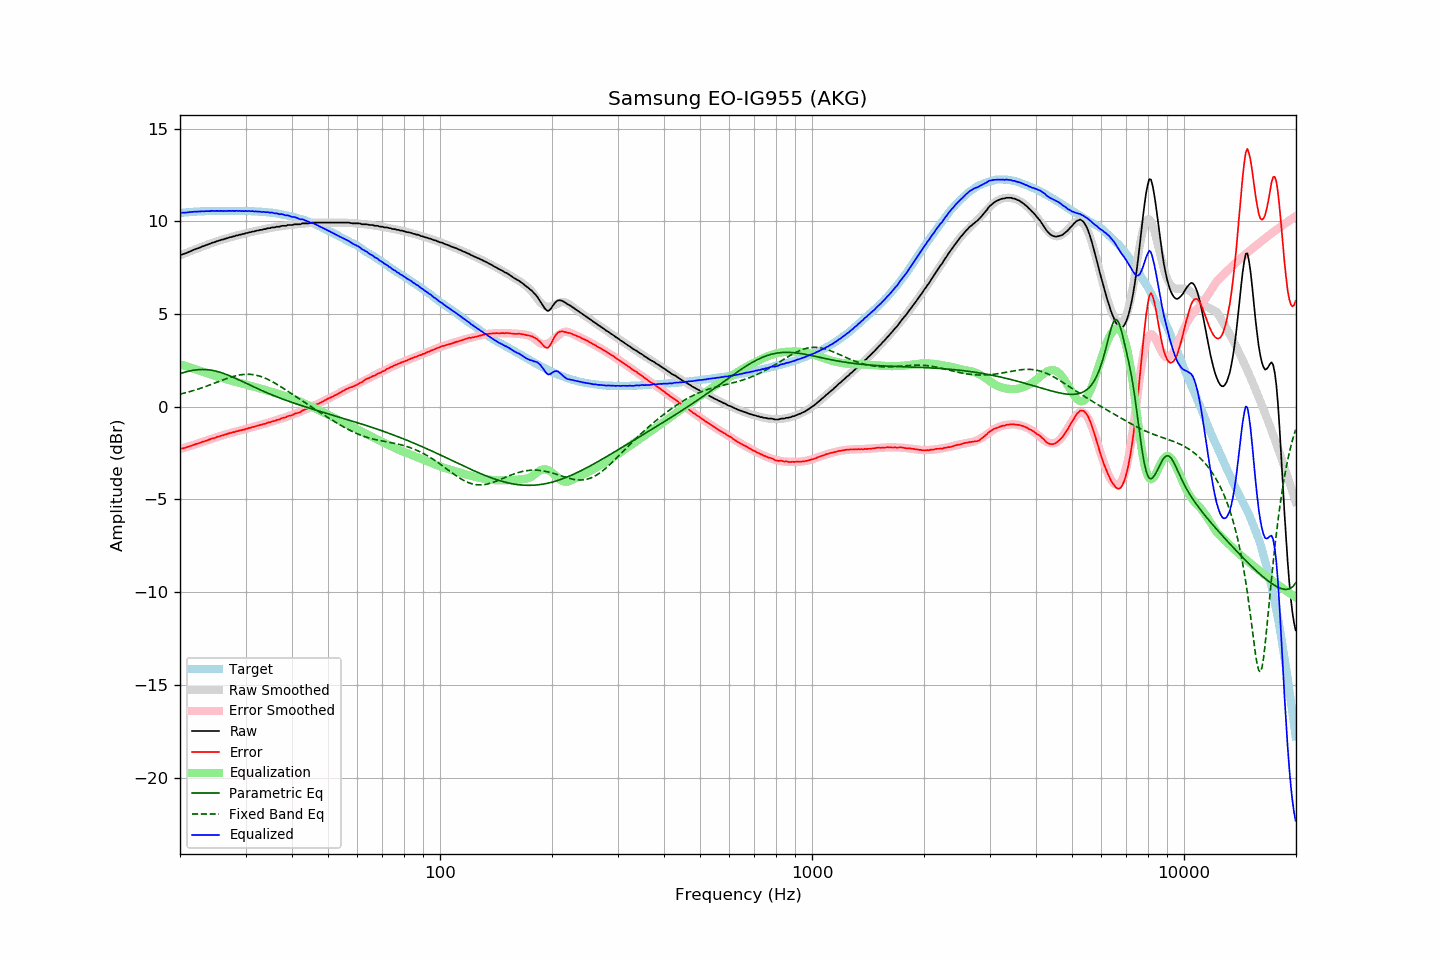

The table this chart was drawn from, first rows:
frequency, raw, error, smoothed, error_smoothed, equalization, parametric_eq, fixed_band_eq, equalized_raw, equalized_smoothed, target
20.00, 8.18, -2.27, 8.16, -2.29, 2.29, 1.78, 0.68, 10.47, 10.45, 10.45
20.20, 8.20, -2.26, 8.20, -2.26, 2.26, 1.81, 0.70, 10.46, 10.46, 10.46
20.40, 8.23, -2.24, 8.23, -2.23, 2.23, 1.84, 0.72, 10.47, 10.47, 10.47
20.61, 8.26, -2.22, 8.27, -2.21, 2.21, 1.86, 0.74, 10.47, 10.48, 10.48
20.81, 8.29, -2.19, 8.30, -2.18, 2.18, 1.89, 0.77, 10.47, 10.48, 10.48
21.02, 8.33, -2.16, 8.34, -2.15, 2.15, 1.91, 0.79, 10.48, 10.49, 10.49
21.23, 8.37, -2.13, 8.37, -2.13, 2.13, 1.93, 0.81, 10.50, 10.50, 10.50
21.44, 8.40, -2.11, 8.41, -2.10, 2.10, 1.95, 0.84, 10.50, 10.50, 10.51
21.66, 8.44, -2.07, 8.44, -2.07, 2.07, 1.96, 0.86, 10.51, 10.51, 10.51
21.87, 8.48, -2.04, 8.47, -2.04, 2.04, 1.98, 0.89, 10.52, 10.52, 10.52
22.09, 8.51, -2.01, 8.51, -2.01, 2.01, 1.99, 0.92, 10.53, 10.52, 10.52
22.31, 8.54, -1.99, 8.54, -1.99, 1.99, 2.00, 0.94, 10.53, 10.53, 10.53
22.54, 8.57, -1.96, 8.58, -1.96, 1.96, 2.00, 0.97, 10.53, 10.53, 10.53
22.76, 8.61, -1.93, 8.61, -1.93, 1.93, 2.01, 1.00, 10.54, 10.54, 10.54
22.99, 8.65, -1.89, 8.64, -1.90, 1.90, 2.01, 1.03, 10.55, 10.54, 10.54
23.22, 8.67, -1.87, 8.68, -1.87, 1.87, 2.01, 1.06, 10.54, 10.54, 10.54
23.45, 8.71, -1.84, 8.71, -1.84, 1.84, 2.00, 1.09, 10.55, 10.55, 10.55
23.69, 8.74, -1.81, 8.74, -1.81, 1.81, 2.00, 1.12, 10.55, 10.55, 10.55
23.92, 8.77, -1.78, 8.77, -1.78, 1.78, 1.99, 1.16, 10.55, 10.55, 10.55
24.16, 8.80, -1.75, 8.80, -1.75, 1.75, 1.98, 1.19, 10.55, 10.55, 10.55
24.40, 8.85, -1.71, 8.83, -1.72, 1.72, 1.96, 1.22, 10.57, 10.56, 10.56
24.65, 8.86, -1.70, 8.87, -1.69, 1.69, 1.95, 1.26, 10.55, 10.56, 10.56
24.89, 8.89, -1.67, 8.89, -1.66, 1.66, 1.93, 1.29, 10.55, 10.56, 10.56
25.14, 8.93, -1.63, 8.92, -1.63, 1.63, 1.91, 1.32, 10.57, 10.56, 10.56
25.39, 8.95, -1.61, 8.95, -1.61, 1.61, 1.88, 1.36, 10.56, 10.56, 10.56
25.65, 8.98, -1.58, 8.98, -1.58, 1.58, 1.86, 1.39, 10.56, 10.56, 10.56
25.91, 9.01, -1.55, 9.01, -1.55, 1.55, 1.83, 1.42, 10.56, 10.56, 10.56
26.16, 9.02, -1.54, 9.03, -1.53, 1.53, 1.80, 1.45, 10.55, 10.56, 10.56
26.43, 9.06, -1.50, 9.06, -1.50, 1.50, 1.77, 1.49, 10.56, 10.56, 10.56
26.69, 9.08, -1.48, 9.08, -1.48, 1.48, 1.74, 1.52, 10.56, 10.56, 10.56
26.96, 9.11, -1.45, 9.11, -1.45, 1.45, 1.70, 1.55, 10.56, 10.56, 10.56
27.23, 9.14, -1.42, 9.13, -1.43, 1.43, 1.67, 1.58, 10.57, 10.56, 10.56
27.50, 9.15, -1.41, 9.16, -1.40, 1.40, 1.63, 1.60, 10.55, 10.56, 10.56
27.77, 9.19, -1.37, 9.18, -1.38, 1.38, 1.59, 1.63, 10.57, 10.56, 10.56
28.05, 9.19, -1.37, 9.20, -1.36, 1.36, 1.55, 1.65, 10.55, 10.56, 10.56
28.33, 9.24, -1.32, 9.23, -1.33, 1.33, 1.52, 1.67, 10.57, 10.56, 10.56
28.62, 9.24, -1.32, 9.25, -1.31, 1.31, 1.48, 1.69, 10.55, 10.56, 10.56
28.90, 9.28, -1.28, 9.27, -1.29, 1.29, 1.44, 1.71, 10.57, 10.56, 10.56
29.19, 9.28, -1.28, 9.29, -1.27, 1.27, 1.39, 1.73, 10.55, 10.56, 10.56
29.48, 9.32, -1.24, 9.31, -1.24, 1.24, 1.35, 1.74, 10.56, 10.56, 10.56
29.78, 9.32, -1.24, 9.34, -1.22, 1.22, 1.31, 1.74, 10.54, 10.56, 10.56
30.08, 9.37, -1.19, 9.36, -1.20, 1.20, 1.27, 1.75, 10.57, 10.55, 10.56
30.38, 9.37, -1.18, 9.38, -1.17, 1.17, 1.23, 1.75, 10.54, 10.55, 10.55
30.68, 9.41, -1.14, 9.40, -1.15, 1.15, 1.19, 1.75, 10.56, 10.55, 10.55
30.99, 9.41, -1.14, 9.42, -1.13, 1.13, 1.15, 1.74, 10.54, 10.55, 10.55
31.30, 9.45, -1.09, 9.44, -1.10, 1.10, 1.11, 1.74, 10.55, 10.54, 10.54
31.61, 9.45, -1.09, 9.46, -1.08, 1.08, 1.07, 1.72, 10.53, 10.54, 10.54
31.93, 9.48, -1.05, 9.48, -1.06, 1.06, 1.03, 1.71, 10.54, 10.53, 10.53
32.24, 9.50, -1.03, 9.50, -1.03, 1.03, 0.99, 1.69, 10.53, 10.53, 10.53
32.57, 9.51, -1.01, 9.52, -1.01, 1.01, 0.95, 1.66, 10.52, 10.52, 10.52
32.89, 9.54, -0.98, 9.54, -0.98, 0.98, 0.91, 1.64, 10.52, 10.52, 10.52
33.22, 9.54, -0.97, 9.56, -0.96, 0.96, 0.87, 1.61, 10.50, 10.51, 10.51
33.55, 9.58, -0.93, 9.57, -0.93, 0.93, 0.83, 1.58, 10.51, 10.51, 10.51
33.89, 9.58, -0.92, 9.59, -0.91, 0.91, 0.79, 1.54, 10.49, 10.50, 10.50
34.23, 9.61, -0.88, 9.61, -0.88, 0.88, 0.76, 1.50, 10.50, 10.49, 10.49
34.57, 9.63, -0.85, 9.62, -0.86, 0.86, 0.72, 1.46, 10.49, 10.48, 10.48
34.92, 9.63, -0.84, 9.64, -0.83, 0.83, 0.68, 1.42, 10.46, 10.47, 10.47
35.27, 9.67, -0.80, 9.66, -0.81, 0.81, 0.65, 1.37, 10.48, 10.46, 10.47
35.62, 9.67, -0.78, 9.67, -0.78, 0.78, 0.61, 1.32, 10.45, 10.45, 10.45
35.97, 9.67, -0.77, 9.69, -0.75, 0.75, 0.58, 1.28, 10.42, 10.44, 10.44
... 635 more rows
